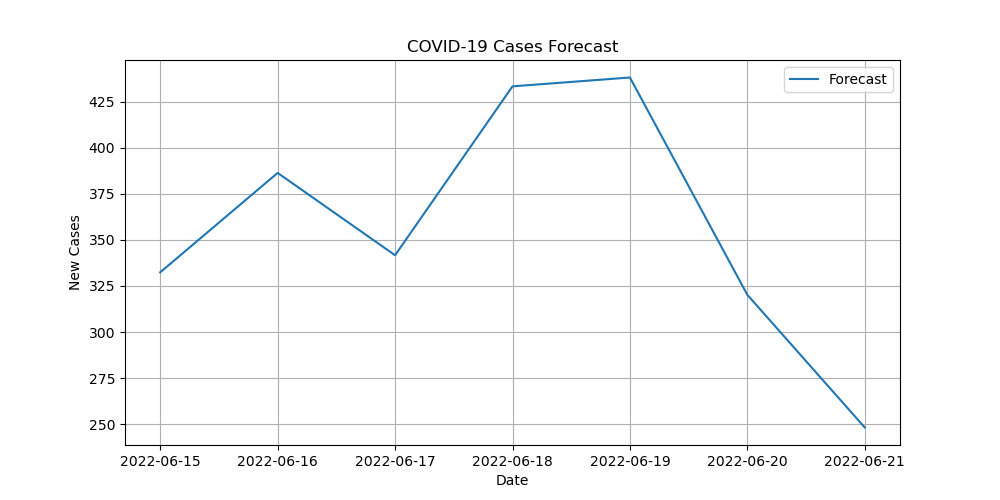

Values plotted in this chart, from the file beside it:
date, new_cases
2022-06-15, 332.4
2022-06-16, 386.3
2022-06-17, 341.7
2022-06-18, 433.2
2022-06-19, 438
2022-06-20, 320.2
2022-06-21, 248.2
